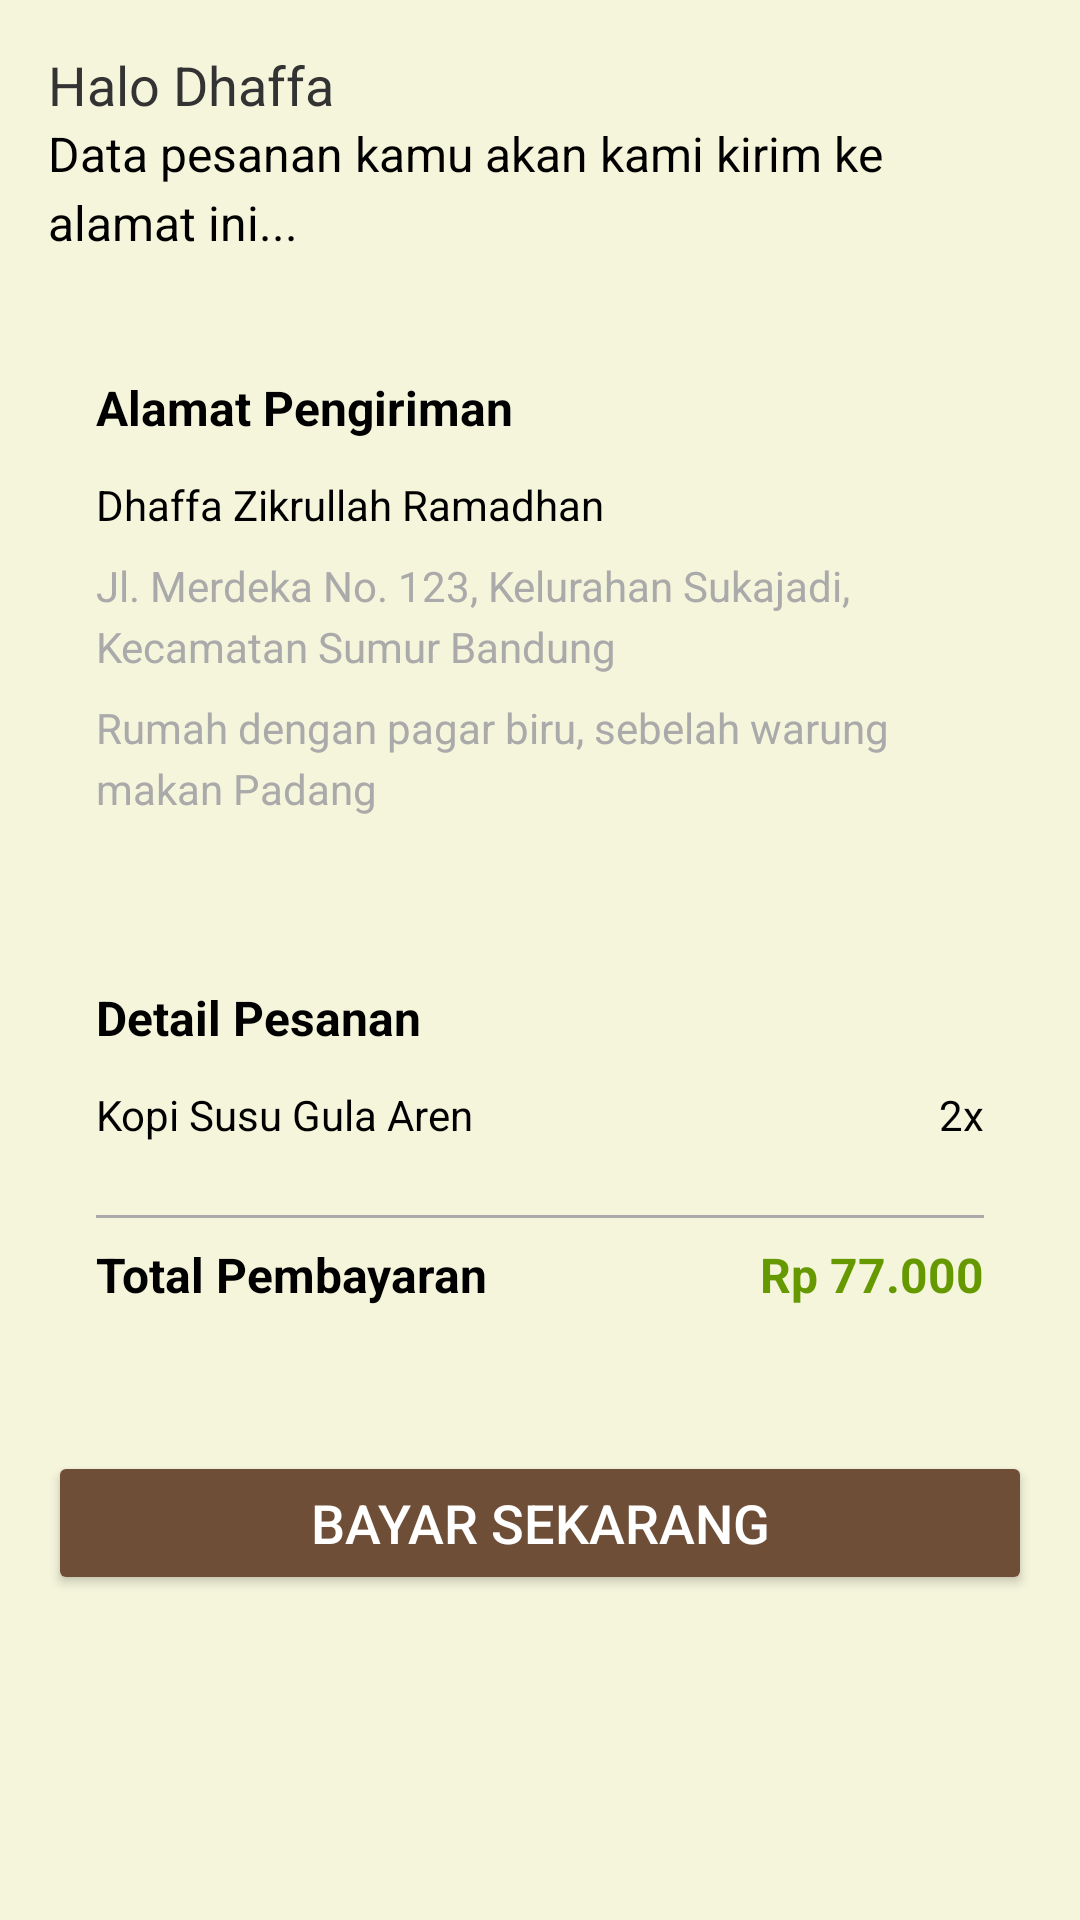

Produce the Android XML layout that renders to this screen, including the resource entries it uses.
<!-- AndroidManifest.xml: activity theme Theme.JanjiSore -->
<!-- res/layout/activity_order_confirmation.xml -->
<?xml version="1.0" encoding="utf-8"?>
<LinearLayout xmlns:android="http://schemas.android.com/apk/res/android"
    android:layout_width="match_parent"
    android:layout_height="match_parent"
    android:orientation="vertical"
    android:background="@color/light_beige"
    android:padding="16dp">

    
    <TextView
        android:id="@+id/tvGreeting"
        android:layout_width="match_parent"
        android:layout_height="wrap_content"
        android:text="Halo Dhaffa"
        android:textSize="18sp"
        android:textColor="@color/text_dark" />

    <TextView
        android:layout_width="match_parent"
        android:layout_height="wrap_content"
        android:text="Data pesanan kamu akan kami kirim ke alamat ini..."
        android:textSize="16sp"
        android:textColor="@android:color/black"
        android:lineSpacingExtra="4sp"
        android:layout_marginBottom="24dp" />

    
    <LinearLayout
        android:layout_width="match_parent"
        android:layout_height="wrap_content"
        android:orientation="vertical"
        android:background="@drawable/card_background"
        android:padding="16dp"
        android:layout_marginBottom="24dp">

        <TextView
            android:layout_width="match_parent"
            android:layout_height="wrap_content"
            android:text="Alamat Pengiriman"
            android:textSize="16sp"
            android:textStyle="bold"
            android:textColor="@android:color/black"
            android:layout_marginBottom="12dp" />

        <TextView
            android:id="@+id/tvCustomerName"
            android:layout_width="match_parent"
            android:layout_height="wrap_content"
            android:text="Dhaffa Zikrullah Ramadhan"
            android:textSize="14sp"
            android:textColor="@android:color/black"
            android:layout_marginBottom="8dp" />

        <TextView
            android:id="@+id/tvAddress"
            android:layout_width="match_parent"
            android:layout_height="wrap_content"
            android:text="Jl. Merdeka No. 123, Kelurahan Sukajadi, Kecamatan Sumur Bandung"
            android:textSize="14sp"
            android:textColor="@android:color/darker_gray"
            android:lineSpacingExtra="4sp"
            android:layout_marginBottom="8dp" />

        <TextView
            android:id="@+id/tvAddressDetail"
            android:layout_width="match_parent"
            android:layout_height="wrap_content"
            android:text="Rumah dengan pagar biru, sebelah warung makan Padang"
            android:textSize="14sp"
            android:textColor="@android:color/darker_gray"
            android:lineSpacingExtra="4sp" />

    </LinearLayout>

    
    <LinearLayout
        android:layout_width="match_parent"
        android:layout_height="wrap_content"
        android:orientation="vertical"
        android:background="@drawable/card_background"
        android:padding="16dp"
        android:layout_marginBottom="32dp">

        <TextView
            android:layout_width="match_parent"
            android:layout_height="wrap_content"
            android:text="Detail Pesanan"
            android:textSize="16sp"
            android:textStyle="bold"
            android:textColor="@android:color/black"
            android:layout_marginBottom="12dp" />

        <LinearLayout
            android:layout_width="match_parent"
            android:layout_height="wrap_content"
            android:orientation="horizontal"
            android:layout_marginBottom="8dp">

            <TextView
                android:id="@+id/tvDrink1Name"
                android:layout_width="0dp"
                android:layout_height="wrap_content"
                android:layout_weight="1"
                android:text="Kopi Susu Gula Aren"
                android:textSize="14sp"
                android:textColor="@android:color/black" />

            <TextView
                android:id="@+id/tvDrink1Qty"
                android:layout_width="wrap_content"
                android:layout_height="wrap_content"
                android:text="2x"
                android:textSize="14sp"
                android:textColor="@android:color/black" />

        </LinearLayout>

        <LinearLayout
            android:layout_width="match_parent"
            android:layout_height="wrap_content"
            android:orientation="horizontal"
            android:layout_marginBottom="8dp">

            <TextView
                android:id="@+id/tvDrink2Name"
                android:layout_width="0dp"
                android:layout_height="wrap_content"
                android:layout_weight="1"
                android:text="Matcha Latte (Iced)"
                android:textSize="14sp"
                android:textColor="@android:color/black"
                android:visibility="gone" />

            <TextView
                android:id="@+id/tvDrink2Qty"
                android:layout_width="wrap_content"
                android:layout_height="wrap_content"
                android:text="1x"
                android:textSize="14sp"
                android:textColor="@android:color/black"
                android:visibility="gone" />

        </LinearLayout>

        <View
            android:layout_width="match_parent"
            android:layout_height="1dp"
            android:background="@android:color/darker_gray"
            android:layout_marginVertical="8dp" />

        <LinearLayout
            android:layout_width="match_parent"
            android:layout_height="wrap_content"
            android:orientation="horizontal">

            <TextView
                android:layout_width="0dp"
                android:layout_height="wrap_content"
                android:layout_weight="1"
                android:text="Total Pembayaran"
                android:textSize="16sp"
                android:textStyle="bold"
                android:textColor="@android:color/black" />

            <TextView
                android:id="@+id/tvTotalPrice"
                android:layout_width="wrap_content"
                android:layout_height="wrap_content"
                android:text="Rp 77.000"
                android:textSize="16sp"
                android:textStyle="bold"
                android:textColor="@android:color/holo_green_dark" />

        </LinearLayout>

    </LinearLayout>

    <Button
        android:id="@+id/btnPayNow"
        android:layout_width="match_parent"
        android:layout_height="wrap_content"
        android:text="Bayar Sekarang"
        android:textSize="18sp"
        android:backgroundTint="@color/primary_brown"
        android:textColor="@color/white" />

</LinearLayout>
<!-- resources referenced by this layout -->
<resources>
  <color name="light_beige">#F5F5DC</color>
  <color name="primary_brown">#6F4E37</color>
  <color name="text_dark">#333333</color>
  <color name="white">#FFFFFF</color>
  <style name="Theme.JanjiSore" parent="Theme.MaterialComponents.Light.NoActionBar">
          
          <item name="colorPrimary">@color/primary_brown</item>
          <item name="colorPrimaryDark">@color/primary_dark_brown</item>
          <item name="colorSecondary">@color/accent_gold</item>
          <item name="colorOnPrimary">@color/white</item>
  
          
          <item name="android:windowBackground">@color/light_beige</item>
          <item name="android:statusBarColor">@color/primary_brown</item>
          <item name="android:navigationBarColor">@color/light_beige</item>
  
          
          <item name="android:forceDarkAllowed" tools:targetApi="q">false</item>
          <item name="android:windowLightStatusBar">false</item>
      </style>
  <color name="primary_dark_brown">#5D4037</color>
  <color name="accent_gold">#D4AF37</color>
</resources>
